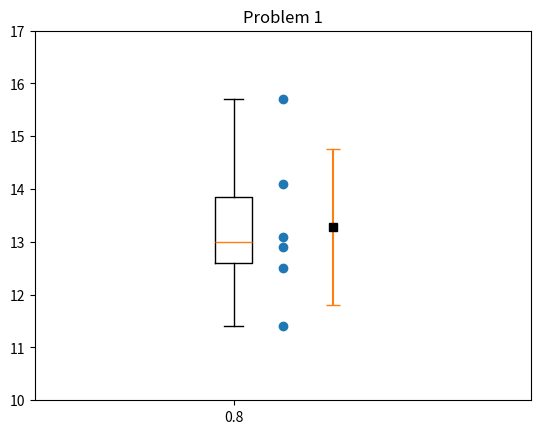

The script that saved this image:
# -*- coding: utf-8 -*-
"""
Created on Sun Apr 14 18:03:20 2019

[redacted]
"""

import matplotlib.pyplot as plt
import numpy as np

print('========= PROBLEM 1 ==========')
print('*** See Figure 100')

data = np.array([12.5, 11.4, 15.7, 13.1, 12.9, 14.1]) # Sample data
mean = data.mean()                                    # Sample mean
std = np.std(data, ddof = 1)                          # Sample standard deviation
q = np.percentile(data, [25, 50, 75])                 # Quantiles
n = len( data )

fig = plt.figure(100); plt.clf()
ax = fig.add_subplot(1,1,1)
ax.plot( np.ones( n ), data, 'o')
ax.errorbar(1.2, mean, std, capsize = 5)
ax.plot(1.2, mean,"sk")
ax.boxplot(data , positions = [0.8])
ax.set_xlim( [0, 2] )
ax.set_ylim( [10, 17])
ax.set_title('Problem 1')

